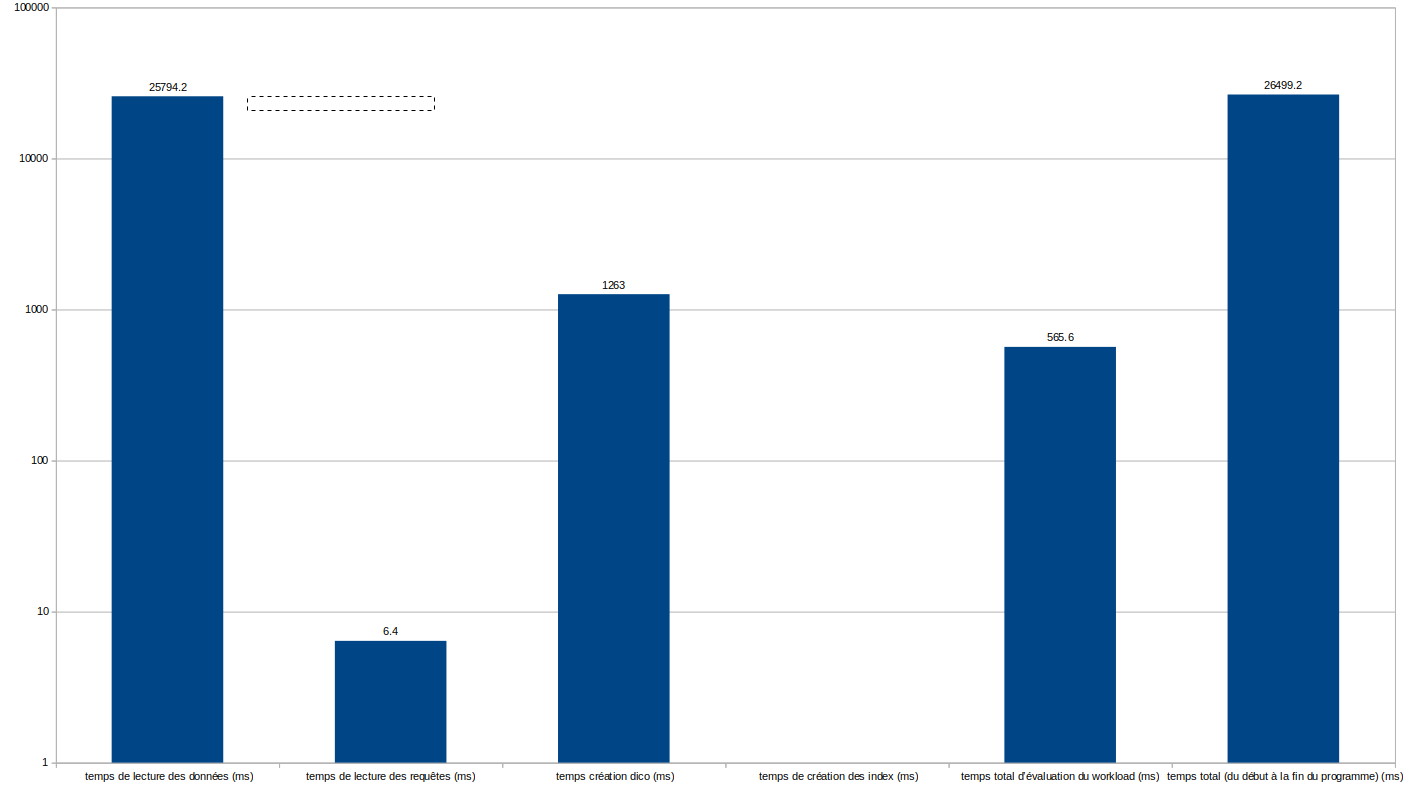

The file beside this chart, header and first rows:
nom du fichier de données, nom du dossier des requêtes, nombre de triplets RDF, nombre de requêtes, temps de lecture des données (ms), temps de lecture des requêtes (ms), temps création dico (ms), nombre d’index, temps de création des index (ms), temps total d’évaluation du workload (ms…, temps total (du début à la fin du progra…
data/2M.nt, queries/3K.queryset, 6376449, 2903, 25940, 6, 1292, 33941376, 0, 589, 26668
data/2M.nt, queries/3K.queryset, 6376449, 2903, 25901, 6, 1143, 33941376, 0, 554, 26583
data/2M.nt, queries/3K.queryset, 6376449, 2903, 25474, 5, 1328, 33941376, 0, 541, 26154
data/2M.nt, queries/3K.queryset, 6376449, 2903, 26101, 8, 1379, 33941376, 0, 594, 26836
data/2M.nt, queries/3K.queryset, 6376449, 2903, 25555, 7, 1173, 33941376, 0, 550, 26255
, , , , 25794, 6.4, 1263, , 0, 565.6, 26499
